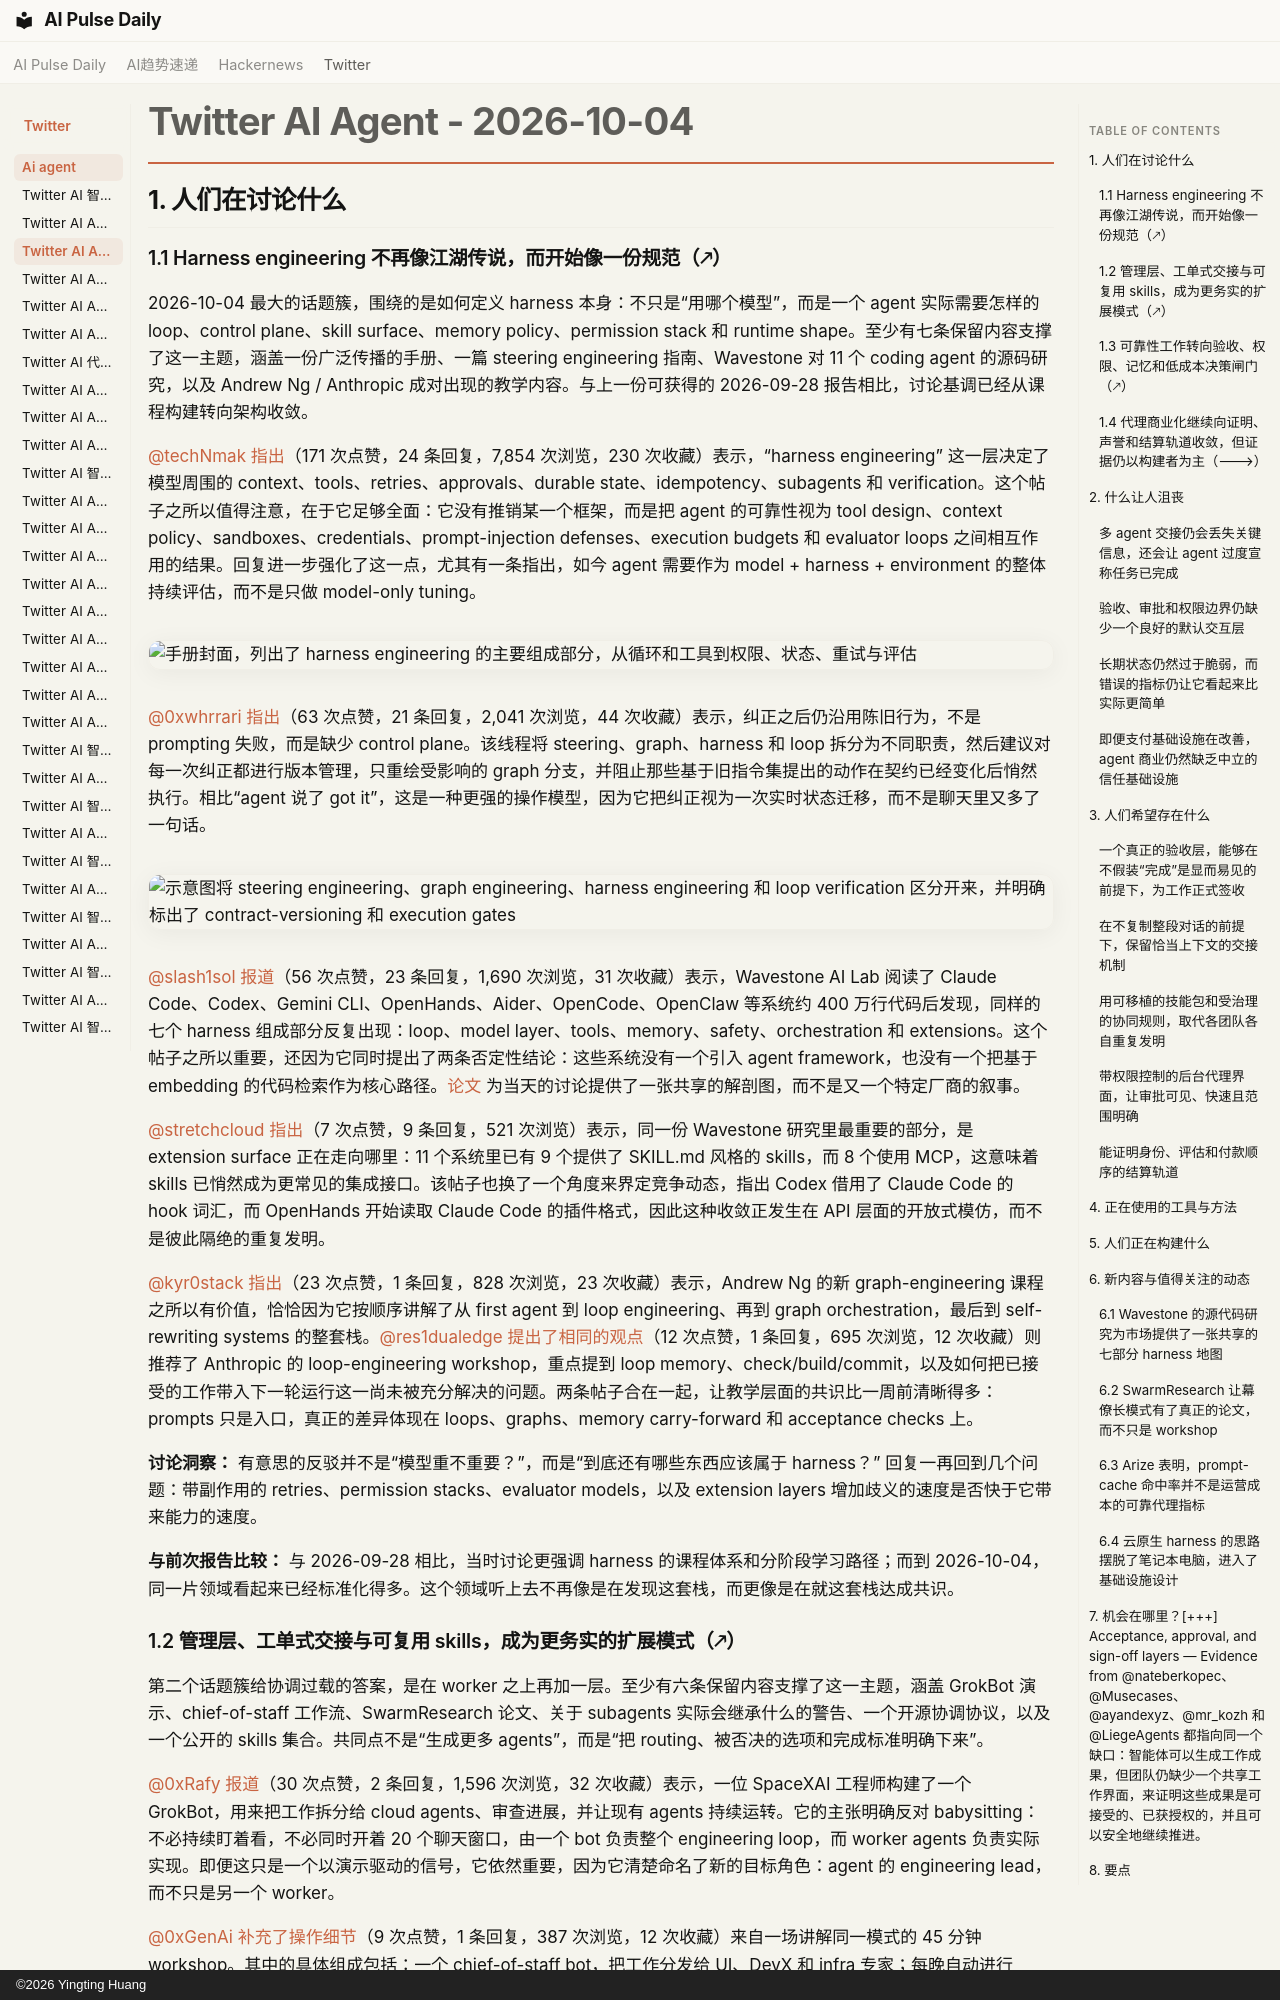

repository: vibewatch/vibewatch.github.io · page: twitter/ai-agent/2026-10-04.zh/index.html · generator: mkdocs · copyright: ©2026 Yingting Huang

# Twitter AI Agent - 2026-10-04

## 1. 人们在讨论什么

### 1.1 Harness engineering 不再像江湖传说，而开始像一份规范（🡕）
2026-10-04 最大的话题簇，围绕的是如何定义 harness 本身：不只是“用哪个模型”，而是一个 agent 实际需要怎样的 loop、control plane、skill surface、memory policy、permission stack 和 runtime shape。至少有七条保留内容支撑了这一主题，涵盖一份广泛传播的手册、一篇 steering engineering 指南、Wavestone 对 11 个 coding agent 的源码研究，以及 Andrew Ng / Anthropic 成对出现的教学内容。与上一份可获得的 2026-09-28 报告相比，讨论基调已经从课程构建转向架构收敛。

[@techNmak](https://x.com/techNmak) [指出](https://x.com/techNmak/status/2106765347793858563)（171 次点赞，24 条回复，7,854 次浏览，230 次收藏）表示，“harness engineering” 这一层决定了模型周围的 context、tools、retries、approvals、durable state、idempotency、subagents 和 verification。这个帖子之所以值得注意，在于它足够全面：它没有推销某一个框架，而是把 agent 的可靠性视为 tool design、context policy、sandboxes、credentials、prompt-injection defenses、execution budgets 和 evaluator loops 之间相互作用的结果。回复进一步强化了这一点，尤其有一条指出，如今 agent 需要作为 model + harness + environment 的整体持续评估，而不是只做 model-only tuning。

![手册封面，列出了 harness engineering 的主要组成部分，从循环和工具到权限、状态、重试与评估](https://pbs.twimg.com/media/HTy7TW7bgAATj3Z.png)

[@0xwhrrari](https://x.com/0xwhrrari) [指出](https://x.com/0xwhrrari/status/2106746182609338569)（63 次点赞，21 条回复，2,041 次浏览，44 次收藏）表示，纠正之后仍沿用陈旧行为，不是 prompting 失败，而是缺少 control plane。该线程将 steering、graph、harness 和 loop 拆分为不同职责，然后建议对每一次纠正都进行版本管理，只重绘受影响的 graph 分支，并阻止那些基于旧指令集提出的动作在契约已经变化后悄然执行。相比“agent 说了 got it”，这是一种更强的操作模型，因为它把纠正视为一次实时状态迁移，而不是聊天里又多了一句话。

![示意图将 steering engineering、graph engineering、harness engineering 和 loop verification 区分开来，并明确标出了 contract-versioning 和 execution gates](https://pbs.twimg.com/media/HTyhqIPXAAAvJIZ.png)

[@slash1sol](https://x.com/slash1sol) [报道](https://x.com/slash1sol/status/2106771025748803802)（56 次点赞，23 条回复，1,690 次浏览，31 次收藏）表示，Wavestone AI Lab 阅读了 Claude Code、Codex、Gemini CLI、OpenHands、Aider、OpenCode、OpenClaw 等系统约 400 万行代码后发现，同样的七个 harness 组成部分反复出现：loop、model layer、tools、memory、safety、orchestration 和 extensions。这个帖子之所以重要，还因为它同时提出了两条否定性结论：这些系统没有一个引入 agent framework，也没有一个把基于 embedding 的代码检索作为核心路径。[论文](https://arxiv.org/abs/2609.00006) 为当天的讨论提供了一张共享的解剖图，而不是又一个特定厂商的叙事。

[@stretchcloud](https://x.com/stretchcloud) [指出](https://x.com/stretchcloud/status/2106774344475226349)（7 次点赞，9 条回复，521 次浏览）表示，同一份 Wavestone 研究里最重要的部分，是 extension surface 正在走向哪里：11 个系统里已有 9 个提供了 SKILL.md 风格的 skills，而 8 个使用 MCP，这意味着 skills 已悄然成为更常见的集成接口。该帖子也换了一个角度来界定竞争动态，指出 Codex 借用了 Claude Code 的 hook 词汇，而 OpenHands 开始读取 Claude Code 的插件格式，因此这种收敛正发生在 API 层面的开放式模仿，而不是彼此隔绝的重复发明。

[@kyr0stack](https://x.com/kyr0stack) [指出](https://x.com/kyr0stack/status/2106836875688435747)（23 次点赞，1 条回复，828 次浏览，23 次收藏）表示，Andrew Ng 的新 graph-engineering 课程之所以有价值，恰恰因为它按顺序讲解了从 first agent 到 loop engineering、再到 graph orchestration，最后到 self-rewriting systems 的整套栈。[@res1dualedge](https://x.com/res1dualedge) [提出了相同的观点](https://x.com/res1dualedge/status/2106841228734054693)（12 次点赞，1 条回复，695 次浏览，12 次收藏）则推荐了 Anthropic 的 loop-engineering workshop，重点提到 loop memory、check/build/commit，以及如何把已接受的工作带入下一轮运行这一尚未被充分解决的问题。两条帖子合在一起，让教学层面的共识比一周前清晰得多：prompts 只是入口，真正的差异体现在 loops、graphs、memory carry-forward 和 acceptance checks 上。

**讨论洞察：** 有意思的反驳并不是“模型重不重要？”，而是“到底还有哪些东西应该属于 harness？” 回复一再回到几个问题：带副作用的 retries、permission stacks、evaluator models，以及 extension layers 增加歧义的速度是否快于它带来能力的速度。

**与前次报告比较：** 与 2026-09-28 相比，当时讨论更强调 harness 的课程体系和分阶段学习路径；而到 2026-10-04，同一片领域看起来已经标准化得多。这个领域听上去不再像是在发现这套栈，而更像是在就这套栈达成共识。
